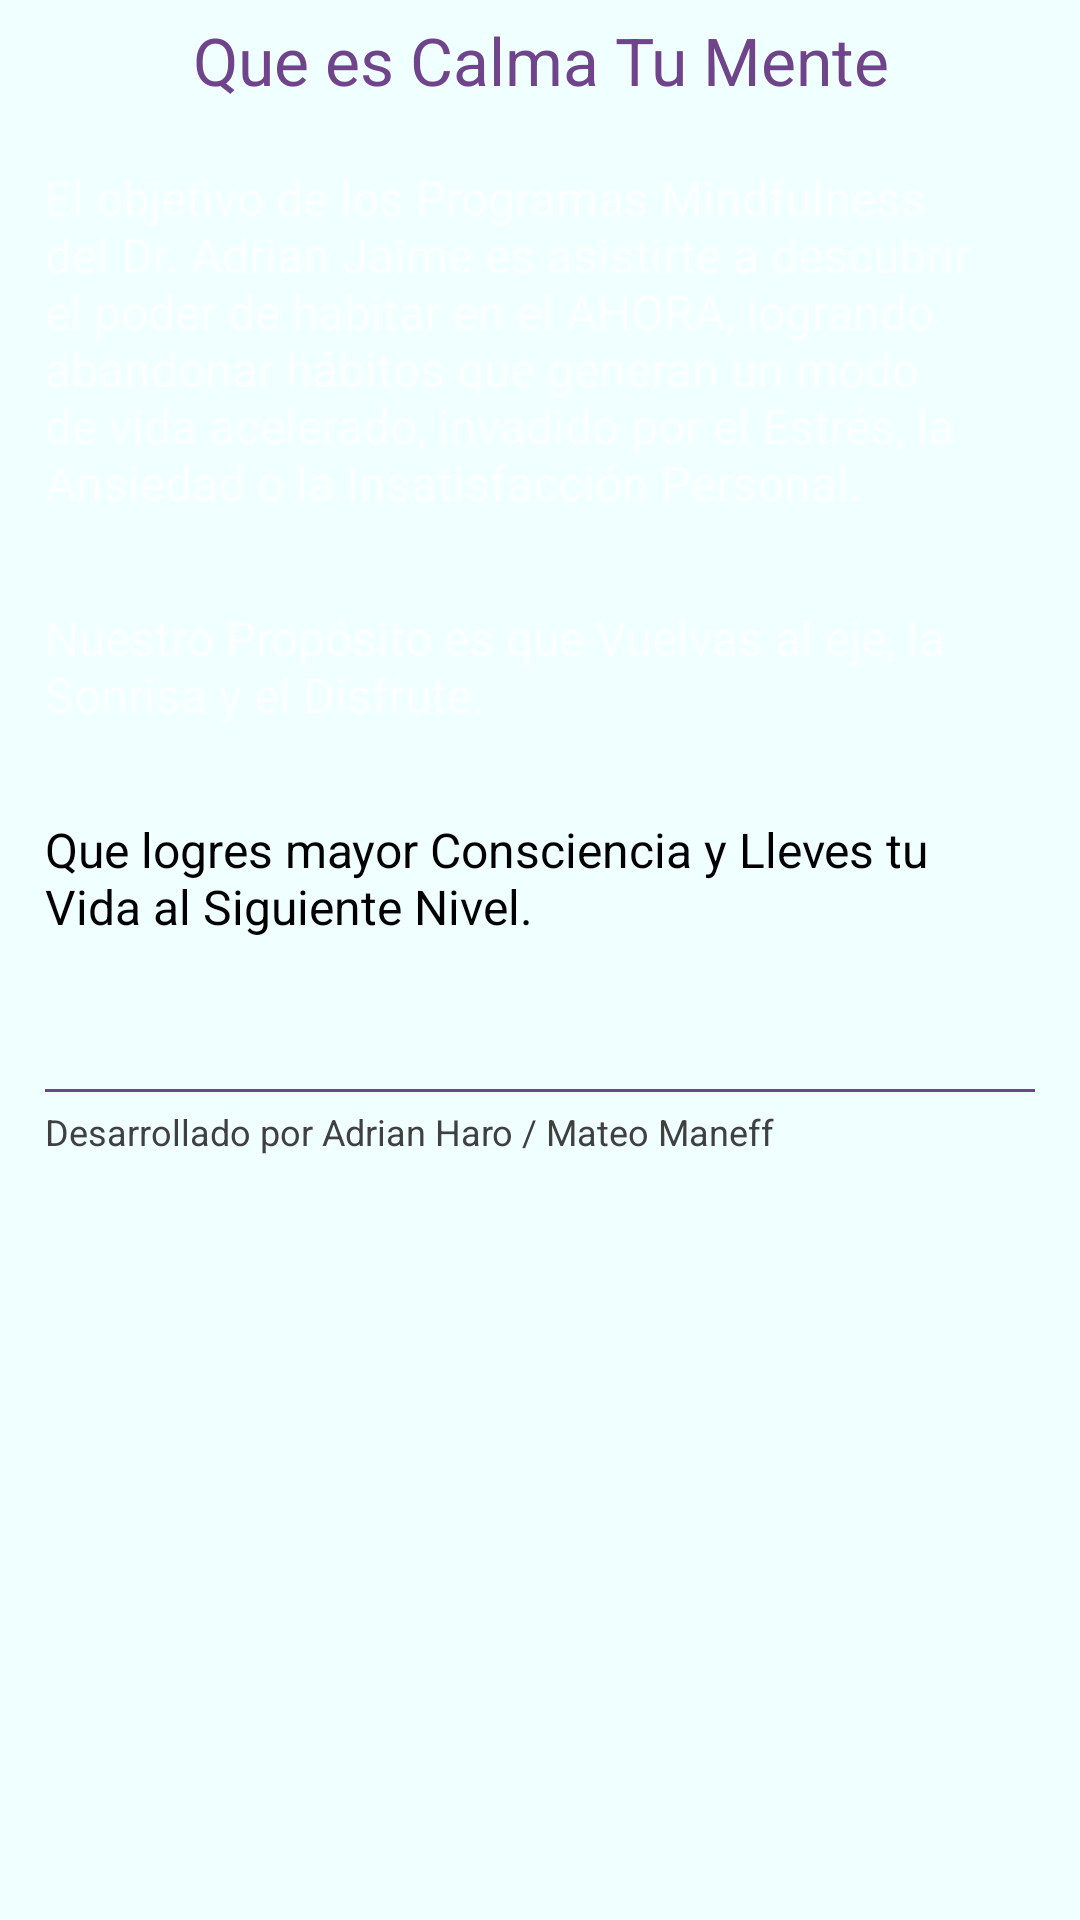

Produce the Android XML layout that renders to this screen, including the resource entries it uses.
<!-- AndroidManifest.xml: activity theme Theme.AppCompat.NoActionBar -->
<!-- res/layout/activity_acerca_de.xml -->
<?xml version="1.0" encoding="utf-8"?>
<LinearLayout
    xmlns:android="http://schemas.android.com/apk/res/android"
    xmlns:app="http://schemas.android.com/apk/res-auto"
    xmlns:tools="http://schemas.android.com/tools"
    android:layout_width="match_parent"
    android:layout_height="match_parent"
    android:layout_gravity="center"
    android:background="#F0FFFF"
    android:orientation="vertical">

    <TextView
        android:id="@+id/tvTitulo"
        android:layout_width="match_parent"
        android:layout_height="40dp"
        android:textColor="#6F448A"
        android:gravity="center"
        android:textSize="22dp"
        android:text="@string/action_acerca_de" />

    <LinearLayout
        android:layout_width="match_parent"
        android:layout_height="match_parent"
        android:orientation="vertical"
        android:layout_weight="2">

        <TextView
            android:id="@+id/tvTexto1"
            android:layout_width="match_parent"
            android:layout_height="wrap_content"
            android:layout_margin="15dp"
            android:textSize="16dp"
            android:text="El objetivo de los Programas Mindfulness del Dr. Adrian Jaime es asistirte a descubrir el poder de habitar en el AHORA, logrando abandonar hábitos que generan un modo de vida acelerado, invadido por el Estrés, la Ansiedad o la Insatisfacción Personal."/>

        <TextView
            android:id="@+id/tvTexto2"
            android:layout_width="match_parent"
            android:layout_height="wrap_content"
            android:layout_margin="15dp"
            android:textSize="16dp"
            android:text="Nuestro Propósito es que Vuelvas al eje, la Sonrisa y el Disfrute."/>

        <TextView
            android:id="@+id/tvTexto3"
            android:layout_width="match_parent"
            android:layout_height="wrap_content"
            android:layout_margin="15dp"
            android:textSize="16dp"
            android:textColor="#000"
            android:text="Que logres mayor Consciencia y Lleves tu Vida al Siguiente Nivel."/>

        <View
            android:layout_width="fill_parent"
            android:layout_height="1dp"
            android:layout_marginTop="35dp"
            android:layout_marginLeft="15dp"
            android:layout_marginRight="15dp"
            android:background="#6F448A"/>

        <TextView
            android:id="@+id/tvTexto5"
            android:layout_width="match_parent"
            android:layout_height="wrap_content"
            android:layout_marginTop="5dp"
            android:layout_marginLeft="15dp"
            android:textSize="12dp"
            android:textColor="#404040"
            android:text="Desarrollado por Adrian Haro / Mateo Maneff"/>

    </LinearLayout>

</LinearLayout>
<!-- resources referenced by this layout -->
<resources>
  <string name="action_acerca_de">Que es Calma Tu Mente</string>
</resources>
